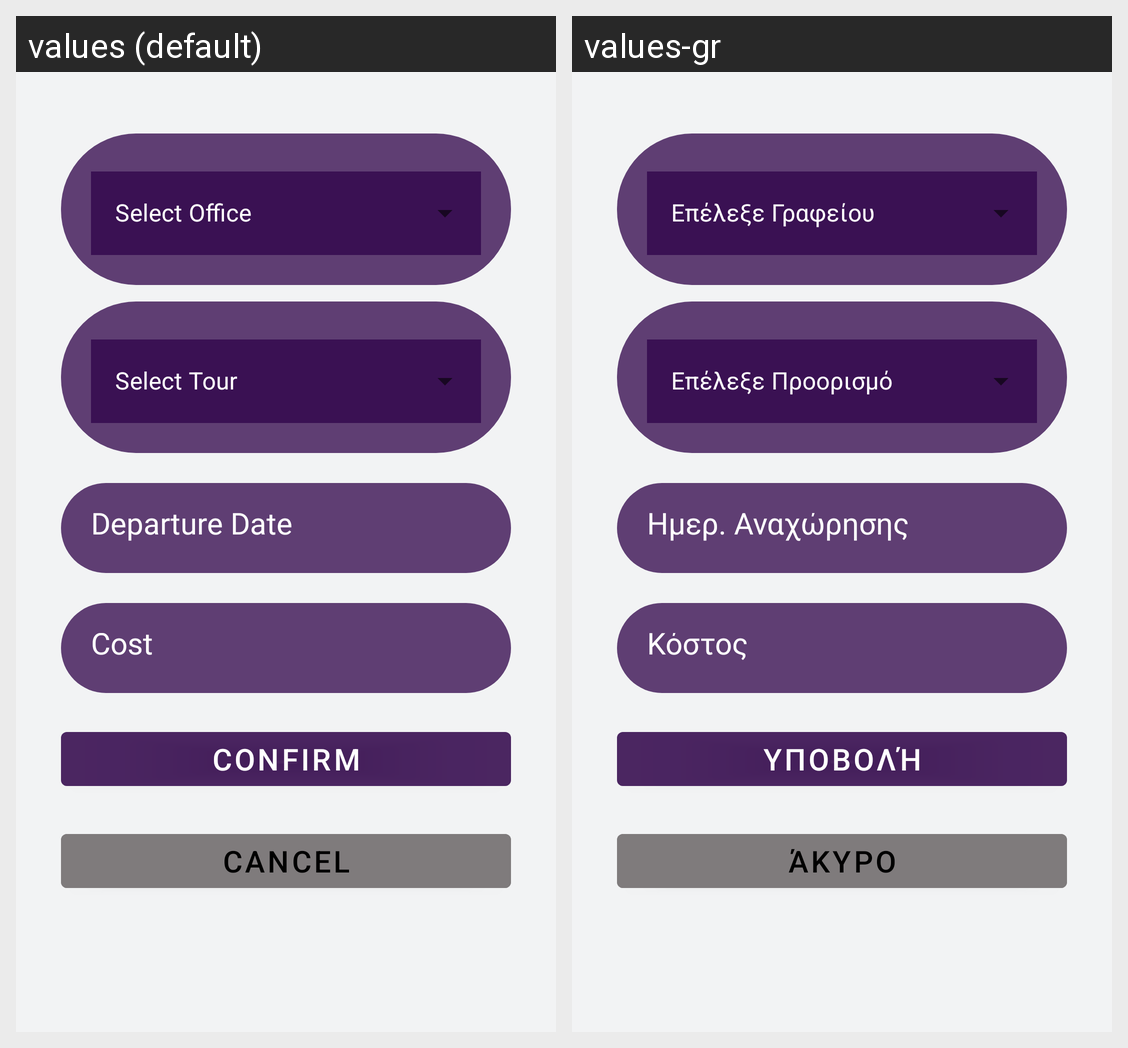

The same Android screen rendered under two of its app's locales, left to right. List the strings drawn on it with the default value and each locale's translation.
Android screen res/layout/fragment_add_packages.xml rendered under 2 locales, left to right: values (default), values-gr. Device: Nexus 5 (rendered at 1080×1920; each locale shown at half size, 540×960, under a caption strip naming it); theme Theme.TRVLapp.
Strings drawn on this screen, with the default value and each locale's value (text and hints the layout hard-codes, and strings that could not be matched under every locale, appear in the picture but are not listed):

input_departuredate
  values: Departure Date
  values-gr: Ημερ. Αναχώρησης

input_cost
  values: Cost
  values-gr: Κόστος

button_confirm
  values: Confirm
  values-gr: Υποβολή

button_cancel
  values: Cancel
  values-gr: Άκυρο
